Run: headless pygame with SDL's dummy video driver; simulated clock (each Clock.tick advances the game by its frame time, no real sleeping); random seed 0; keys injected as events and as key.get_pressed() state; no mouse input.
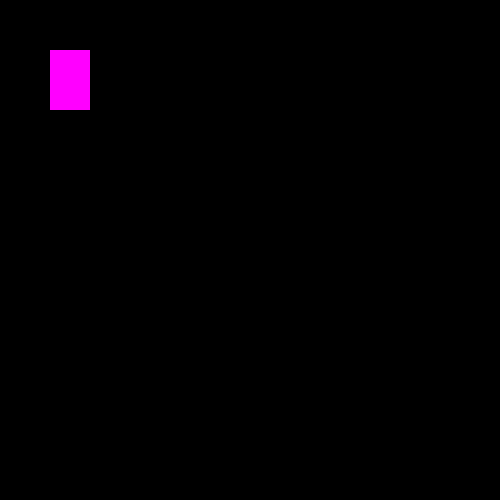
Frame 1 of 4 · flips 1–60 · no input
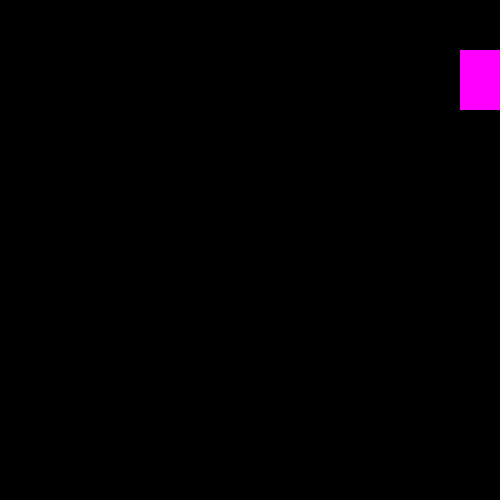
Frame 2 of 4 · flips 61–180 · tapped SPACE, RETURN · held RIGHT (→), D
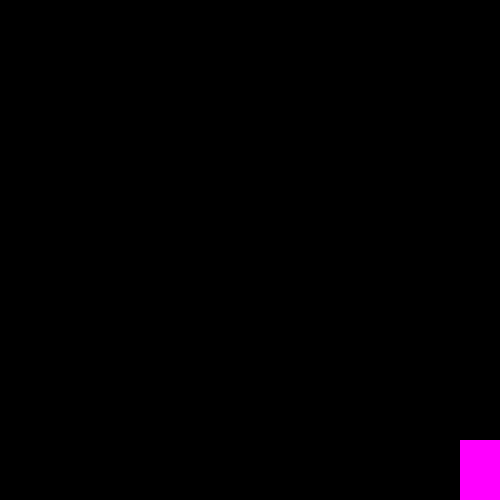
Frame 3 of 4 · flips 181–300 · held DOWN (↓), S
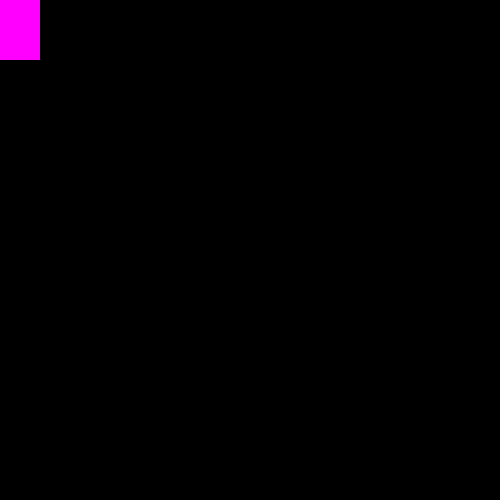
Frame 4 of 4 · flips 301–420 · held LEFT (←), A, UP (↑), W

The pygame program that drew these frames:

# First

# pygame version: 2.5.2
import pygame


# pygame setup
pygame.init()  # Initialing pygame

screen = pygame.display.set_mode((500, 500))  # Creating window for our game with (width, height) = (500, 500)
# Note: The coordinate origin is on the top left of the screen
# horizontal axis is x axis and x increases along the right hand side
# vertical axis is y axis and y increases along the down side

clock = pygame.time.Clock()

pygame.display.set_caption("first game: movement")  # Set caption for window

x = 50
y = 50
width = 40
height = 60
vel = 5  # velocity

running = True
while running:
    pygame.time.delay(100)  # 100 milliseconds
    
    # pygame.QUIT event means the user clicked X to close your window
    for event in pygame.event.get():
        if event.type == pygame.QUIT:
            running = False
                    
    # fill the screen so you don't see the 'footprint'/trace of the character
    screen.fill((0, 0, 0))  # fill background with black 
    
    # RENDER YOUR GAME HERE
    
    # draw character
    pygame.draw.rect(screen, (255, 0, 255), (x, y, width, height))  # color is RGB
    
    # move character
    keys = pygame.key.get_pressed()
    
    if keys[pygame.K_LEFT] and x >= vel:
        x -= vel
    if keys[pygame.K_RIGHT] and x <= (500 - width) - vel:
        x += vel
    if keys[pygame.K_UP] and y >= vel:
        y -= vel
    if keys[pygame.K_DOWN] and y <= (500 - height) - vel:
        y += vel
    
    # flip() the display to put your work on screen
    # pygame.display.flip()
        
    clock.tick(60)  # limits FPS to 60

    pygame.display.update()
        
        
pygame.quit()
